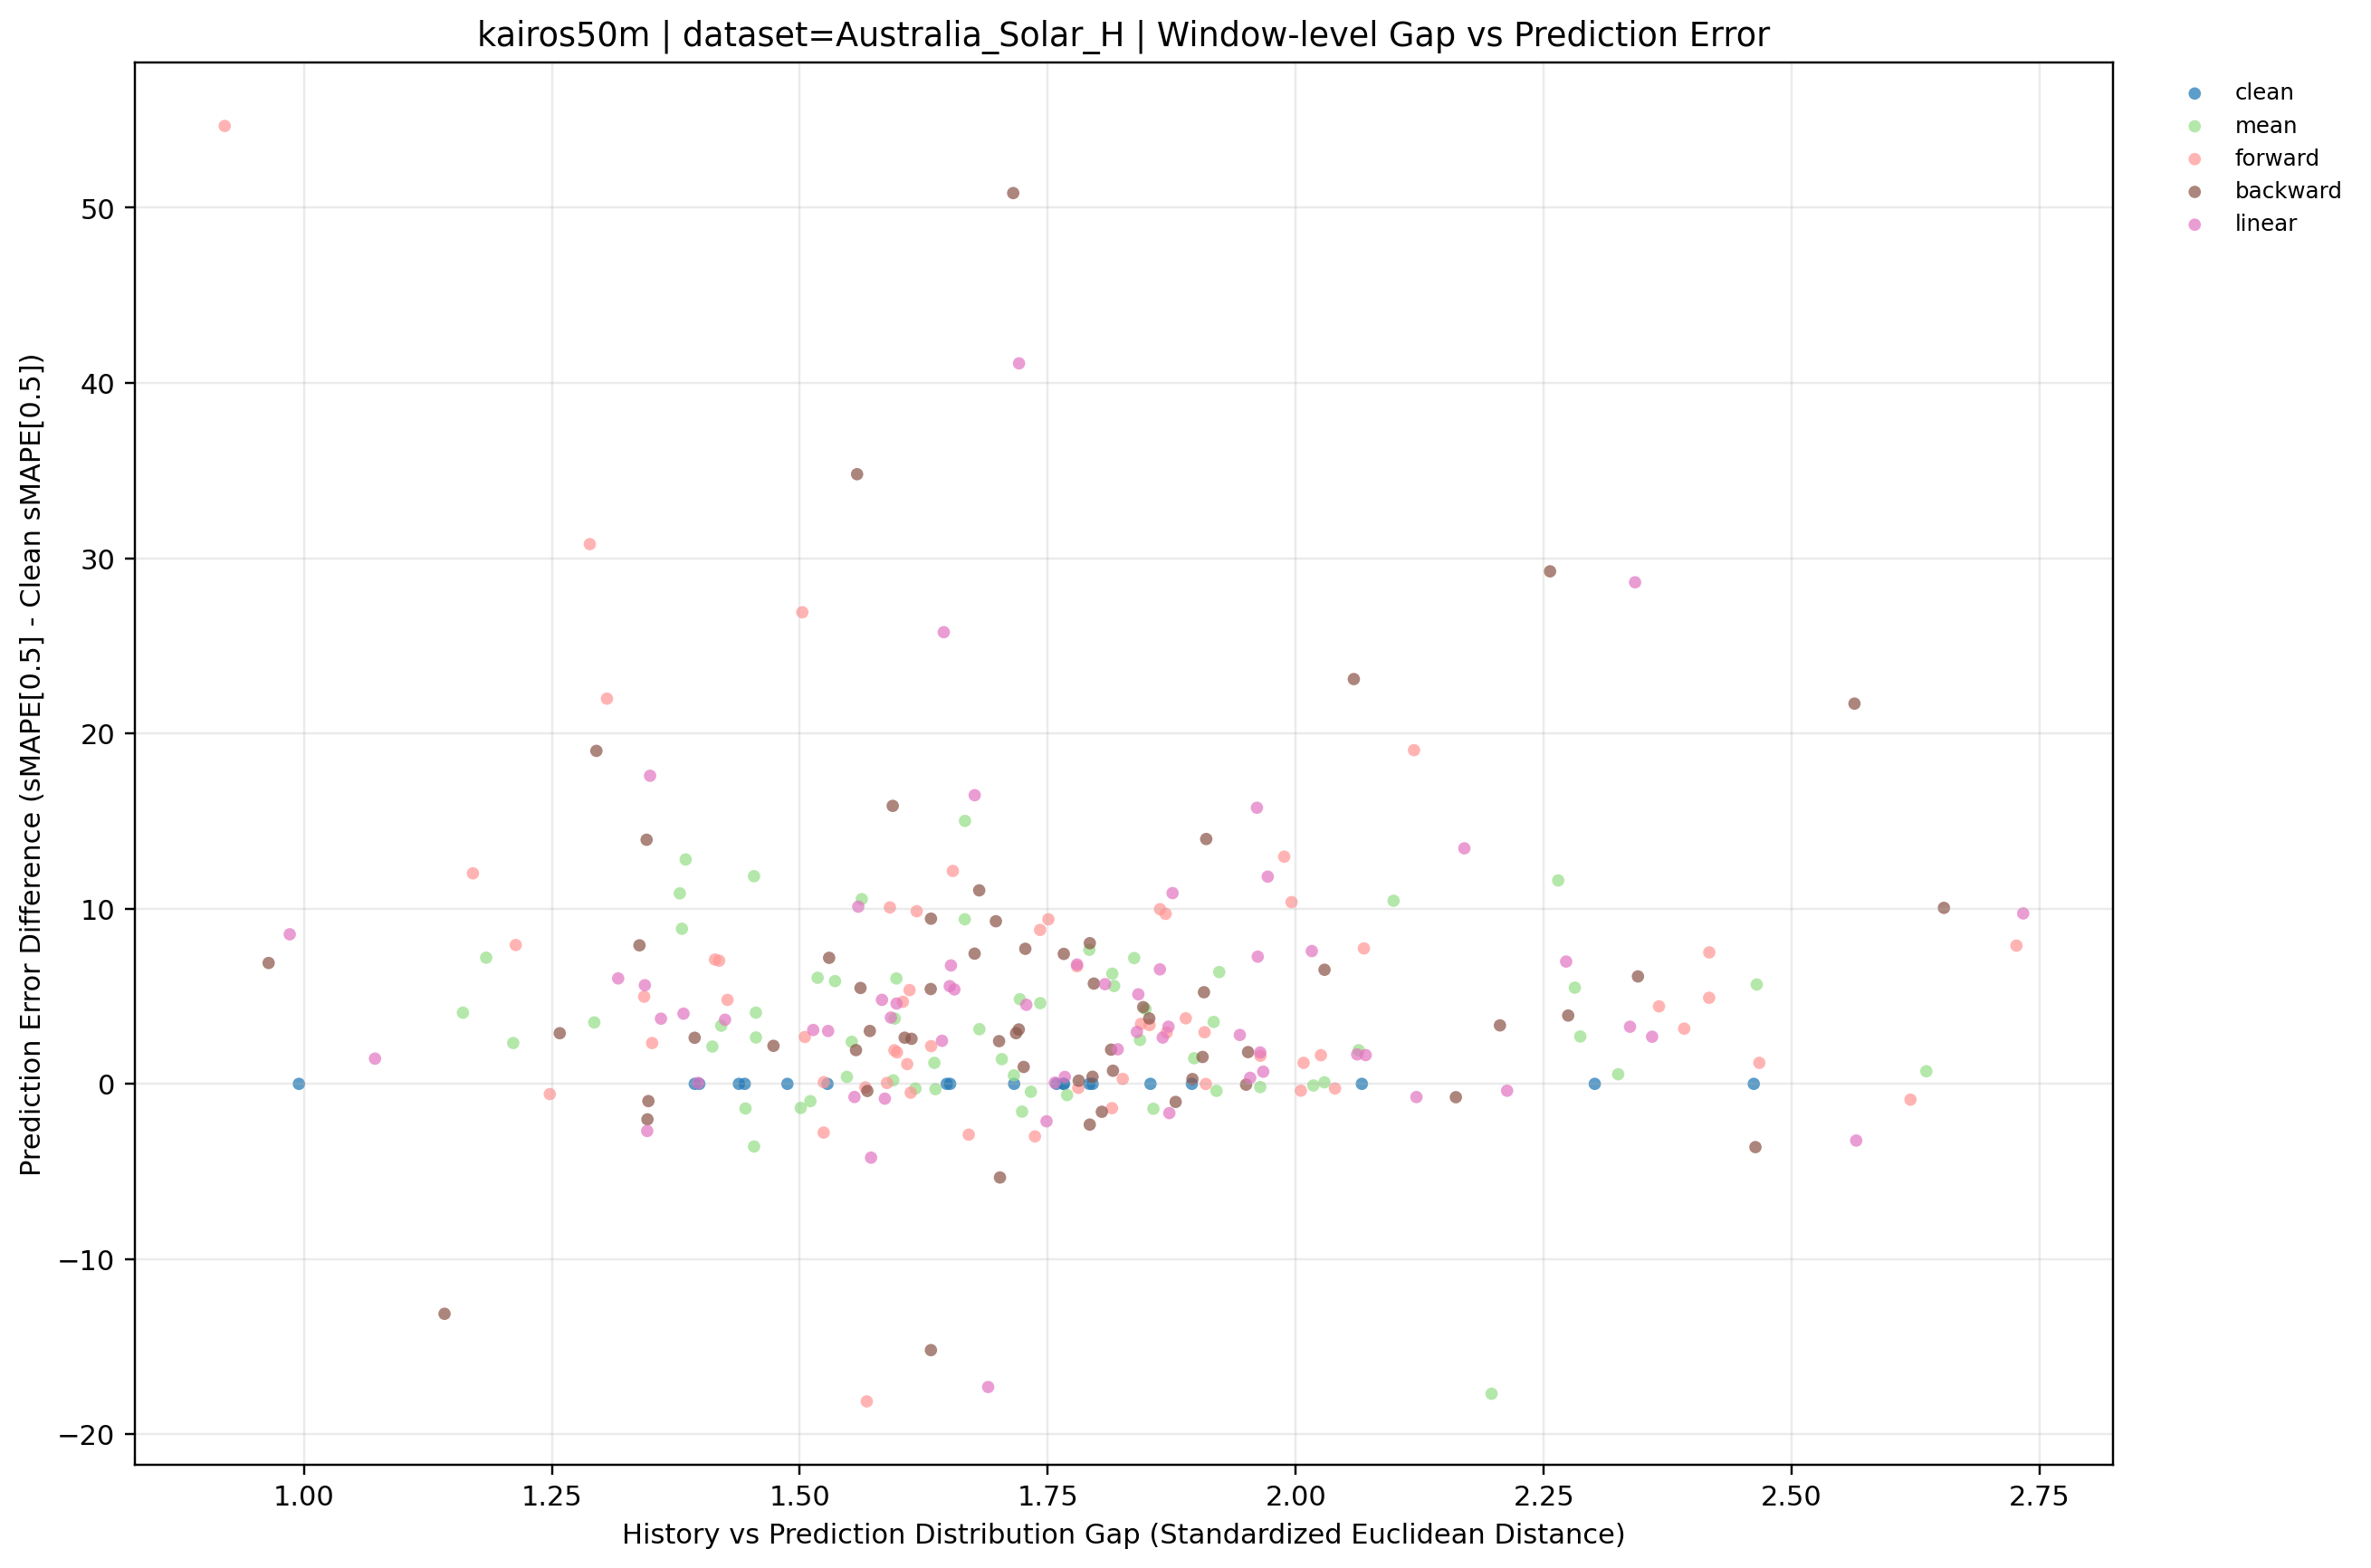

The table this chart was drawn from, first rows:
dataset, term, ratio_code, imputation_method, window_idx, distribution_gap, smape, smape_diff_vs_clean, prediction_mode, y_value
Australia_Solar_H, long, 010, backward, 0, 1.568, 103.5, -0.4058, backward, -0.4058
Australia_Solar_H, long, 010, backward, 1, 1.726, 97.1, 0.9669, backward, 0.9669
Australia_Solar_H, long, 010, backward, 2, 1.346, 89.12, -2.026, backward, -2.026
Australia_Solar_H, long, 010, backward, 3, 1.721, 87.04, 3.106, backward, 3.106
Australia_Solar_H, long, 010, backward, 4, 1.142, 98.08, -13.12, backward, -13.12
Australia_Solar_H, long, 010, backward, 5, 1.613, 85.84, 2.572, backward, 2.572
Australia_Solar_H, long, 010, backward, 6, 1.53, 99.57, 7.193, backward, 7.193
Australia_Solar_H, long, 010, backward, 7, 1.347, 96.4, -0.9824, backward, -0.9824
Australia_Solar_H, long, 010, backward, 8, 1.258, 106.5, 2.891, backward, 2.891
Australia_Solar_H, long, 010, backward, 9, 1.792, 105.1, -2.325, backward, -2.325
Australia_Solar_H, long, 010, backward, 10, 1.338, 110.2, 7.907, backward, 7.907
Australia_Solar_H, long, 010, backward, 11, 1.701, 95.84, 2.438, backward, 2.438
Australia_Solar_H, long, 010, backward, 12, 1.727, 107.5, 7.708, backward, 7.708
Australia_Solar_H, long, 010, backward, 13, 2.654, 109.5, 10.05, backward, 10.05
Australia_Solar_H, long, 010, backward, 14, 2.275, 90.68, 3.899, backward, 3.899
Australia_Solar_H, long, 010, backward, 15, 2.161, 131.6, -0.7611, backward, -0.7611
Australia_Solar_H, long, 010, backward, 16, 1.952, 116.1, 1.813, backward, 1.813
Australia_Solar_H, long, 010, backward, 17, 1.816, 86.95, 0.7495, backward, 0.7495
Australia_Solar_H, long, 010, backward, 18, 1.95, 85.14, -0.04451, backward, -0.04451
Australia_Solar_H, long, 010, backward, 19, 1.879, 97.91, -1.031, backward, -1.031
Australia_Solar_H, long, 020, backward, 0, 1.571, 106.9, 3.019, backward, 3.019
Australia_Solar_H, long, 020, backward, 1, 1.852, 99.87, 3.735, backward, 3.735
Australia_Solar_H, long, 020, backward, 2, 1.561, 96.62, 5.473, backward, 5.473
Australia_Solar_H, long, 020, backward, 3, 1.906, 85.47, 1.536, backward, 1.536
Australia_Solar_H, long, 020, backward, 4, 1.632, 96, -15.2, backward, -15.2
Australia_Solar_H, long, 020, backward, 5, 1.896, 83.54, 0.2743, backward, 0.2743
Australia_Solar_H, long, 020, backward, 6, 2.206, 95.72, 3.338, backward, 3.338
Australia_Solar_H, long, 020, backward, 7, 2.464, 93.77, -3.61, backward, -3.61
Australia_Solar_H, long, 020, backward, 8, 1.781, 103.8, 0.1836, backward, 0.1836
Australia_Solar_H, long, 020, backward, 9, 1.702, 102.1, -5.342, backward, -5.342
Australia_Solar_H, long, 020, backward, 10, 1.814, 104.2, 1.953, backward, 1.953
Australia_Solar_H, long, 020, backward, 11, 1.558, 128.2, 34.8, backward, 34.8
Australia_Solar_H, long, 020, backward, 12, 1.594, 115.7, 15.86, backward, 15.86
Australia_Solar_H, long, 020, backward, 13, 2.059, 122.6, 23.1, backward, 23.1
Australia_Solar_H, long, 020, backward, 14, 2.029, 93.29, 6.512, backward, 6.512
Australia_Solar_H, long, 020, backward, 15, 1.394, 135, 2.632, backward, 2.632
Australia_Solar_H, long, 020, backward, 16, 1.796, 120, 5.723, backward, 5.723
Australia_Solar_H, long, 020, backward, 17, 1.795, 86.61, 0.4071, backward, 0.4071
Australia_Solar_H, long, 020, backward, 18, 1.91, 99.16, 13.97, backward, 13.97
Australia_Solar_H, long, 020, backward, 19, 1.718, 101.8, 2.893, backward, 2.893
Australia_Solar_H, long, 030, backward, 0, 1.792, 111.9, 8.029, backward, 8.029
Australia_Solar_H, long, 030, backward, 1, 1.698, 105.4, 9.281, backward, 9.281
Australia_Solar_H, long, 030, backward, 2, 1.632, 96.56, 5.412, backward, 5.412
Australia_Solar_H, long, 030, backward, 3, 2.345, 90.06, 6.132, backward, 6.132
Australia_Solar_H, long, 030, backward, 4, 1.715, 162, 50.84, backward, 50.84
Australia_Solar_H, long, 030, backward, 5, 1.473, 85.44, 2.17, backward, 2.17
Australia_Solar_H, long, 030, backward, 6, 1.632, 101.8, 9.428, backward, 9.428
Australia_Solar_H, long, 030, backward, 7, 0.9645, 104.3, 6.899, backward, 6.899
Australia_Solar_H, long, 030, backward, 8, 1.557, 105.5, 1.927, backward, 1.927
Australia_Solar_H, long, 030, backward, 9, 1.295, 126.5, 19, backward, 19
Australia_Solar_H, long, 030, backward, 10, 2.563, 124, 21.7, backward, 21.7
Australia_Solar_H, long, 030, backward, 11, 1.681, 104.4, 11.04, backward, 11.04
Australia_Solar_H, long, 030, backward, 12, 1.346, 113.7, 13.93, backward, 13.93
Australia_Solar_H, long, 030, backward, 13, 1.907, 104.7, 5.23, backward, 5.23
Australia_Solar_H, long, 030, backward, 14, 1.846, 91.16, 4.38, backward, 4.38
Australia_Solar_H, long, 030, backward, 15, 1.676, 139.8, 7.432, backward, 7.432
Australia_Solar_H, long, 030, backward, 16, 1.766, 121.7, 7.417, backward, 7.417
Australia_Solar_H, long, 030, backward, 17, 1.606, 88.84, 2.635, backward, 2.635
Australia_Solar_H, long, 030, backward, 18, 2.256, 114.4, 29.25, backward, 29.25
Australia_Solar_H, long, 030, backward, 19, 1.805, 97.35, -1.594, backward, -1.594
... 200 more rows
